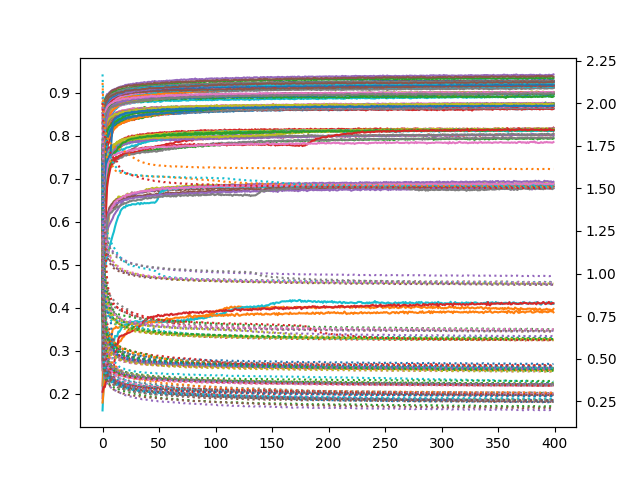

Source data for this figure (header and first rows):
accuracy_1, loss_1, accuracy_2, loss_2, accuracy_3, loss_3, accuracy_4, loss_4, accuracy_5, loss_5, accuracy_6, loss_6, accuracy_7, loss_7, accuracy_8, loss_8, accuracy_9, loss_9, accuracy_10, loss_10, accuracy_11, loss_11, accuracy_12, loss_12
0.4881, 1.427, 0.5752, 1.283, 0.5035, 1.421, 0.487, 1.438, 0.5799, 1.234, 0.3295, 1.762, 0.4825, 1.516, 0.6533, 1.057, 0.5028, 1.438, 0.6168, 1.111, 0.5559, 1.307, 0.5966, 1.137
0.7849, 0.691, 0.7877, 0.6908, 0.7475, 0.7983, 0.627, 1.066, 0.7599, 0.762, 0.4814, 1.372, 0.7621, 0.817, 0.8259, 0.5715, 0.6791, 0.9655, 0.7439, 0.7598, 0.7414, 0.8343, 0.8305, 0.5612
0.8478, 0.5133, 0.821, 0.5964, 0.788, 0.6942, 0.672, 0.966, 0.8096, 0.6327, 0.5455, 1.256, 0.8038, 0.6664, 0.8541, 0.4859, 0.7082, 0.866, 0.7806, 0.6825, 0.7818, 0.7178, 0.8584, 0.4827
0.865, 0.4576, 0.8384, 0.543, 0.8033, 0.6538, 0.6978, 0.9152, 0.826, 0.5835, 0.5917, 1.181, 0.818, 0.6099, 0.8646, 0.4539, 0.726, 0.8216, 0.802, 0.6356, 0.7985, 0.6697, 0.8686, 0.4483
0.8734, 0.432, 0.8502, 0.5087, 0.8121, 0.6284, 0.7152, 0.8806, 0.8331, 0.5591, 0.6083, 1.135, 0.8274, 0.5807, 0.8711, 0.4346, 0.7376, 0.79, 0.8155, 0.6046, 0.8055, 0.6448, 0.8747, 0.4307
0.8787, 0.4159, 0.8575, 0.4853, 0.8221, 0.6061, 0.7287, 0.8543, 0.8373, 0.5442, 0.6202, 1.106, 0.8332, 0.5644, 0.8743, 0.4217, 0.749, 0.7676, 0.8237, 0.5834, 0.8106, 0.6262, 0.8785, 0.4167
0.8813, 0.4028, 0.8626, 0.4667, 0.828, 0.5912, 0.7402, 0.8328, 0.8418, 0.5347, 0.6262, 1.082, 0.8366, 0.5508, 0.8789, 0.4122, 0.7592, 0.7498, 0.8295, 0.5679, 0.8153, 0.6169, 0.8813, 0.4057
0.8855, 0.3929, 0.868, 0.4546, 0.8324, 0.5778, 0.7471, 0.8136, 0.8449, 0.5264, 0.629, 1.071, 0.8406, 0.5427, 0.8815, 0.4063, 0.7662, 0.7333, 0.8346, 0.5558, 0.8183, 0.605, 0.8848, 0.3957
0.886, 0.3893, 0.8704, 0.4449, 0.8382, 0.5648, 0.754, 0.7949, 0.8463, 0.5214, 0.632, 1.061, 0.8433, 0.5326, 0.8817, 0.4009, 0.7725, 0.7247, 0.8385, 0.5456, 0.821, 0.5968, 0.8864, 0.3912
0.8894, 0.3818, 0.8736, 0.4363, 0.8403, 0.556, 0.7637, 0.776, 0.8481, 0.5172, 0.632, 1.052, 0.8455, 0.5257, 0.8828, 0.3959, 0.7763, 0.7152, 0.8407, 0.5375, 0.8241, 0.5894, 0.8882, 0.3854
0.8905, 0.3771, 0.8749, 0.4291, 0.8441, 0.5445, 0.7715, 0.7578, 0.8496, 0.5135, 0.6328, 1.045, 0.8464, 0.5219, 0.8841, 0.3933, 0.7805, 0.7076, 0.8447, 0.531, 0.8269, 0.5818, 0.8905, 0.3791
0.891, 0.3748, 0.878, 0.4238, 0.8479, 0.5348, 0.7773, 0.7405, 0.8501, 0.5113, 0.6347, 1.039, 0.8492, 0.5163, 0.8846, 0.3893, 0.7808, 0.7023, 0.8461, 0.5236, 0.8277, 0.5767, 0.8907, 0.3742
0.8933, 0.3704, 0.8782, 0.4208, 0.8509, 0.5265, 0.7825, 0.7268, 0.8505, 0.5069, 0.6367, 1.035, 0.8502, 0.5113, 0.887, 0.3864, 0.7832, 0.6972, 0.8476, 0.5185, 0.83, 0.5715, 0.8927, 0.3719
0.8933, 0.3677, 0.878, 0.4154, 0.8525, 0.519, 0.7833, 0.7183, 0.8518, 0.5038, 0.6416, 1.029, 0.8529, 0.5069, 0.8882, 0.3808, 0.7866, 0.6937, 0.8491, 0.5131, 0.8314, 0.5658, 0.8939, 0.3668
0.8943, 0.3652, 0.8789, 0.4131, 0.8551, 0.5108, 0.7856, 0.7102, 0.8533, 0.5024, 0.6455, 1.025, 0.8512, 0.506, 0.8871, 0.3807, 0.7862, 0.6909, 0.8495, 0.5106, 0.8319, 0.5621, 0.8955, 0.364
0.8942, 0.362, 0.8815, 0.4073, 0.8551, 0.5089, 0.7887, 0.7039, 0.8535, 0.4997, 0.6495, 1.021, 0.8536, 0.5024, 0.8904, 0.3789, 0.789, 0.686, 0.8505, 0.5073, 0.8346, 0.5574, 0.8958, 0.3603
0.8952, 0.3597, 0.8829, 0.4058, 0.857, 0.5026, 0.7904, 0.7001, 0.8535, 0.4991, 0.6518, 1.018, 0.8531, 0.4994, 0.8906, 0.3755, 0.7898, 0.6838, 0.8528, 0.5045, 0.8345, 0.5545, 0.896, 0.3582
0.8967, 0.3575, 0.8817, 0.4045, 0.8584, 0.5001, 0.7912, 0.6939, 0.8553, 0.4965, 0.6557, 1.016, 0.8548, 0.4957, 0.8898, 0.3733, 0.7923, 0.6787, 0.854, 0.5015, 0.8375, 0.549, 0.8976, 0.3567
0.8969, 0.3531, 0.883, 0.4001, 0.8576, 0.497, 0.7926, 0.6907, 0.8546, 0.4946, 0.6558, 1.013, 0.856, 0.4945, 0.89, 0.3722, 0.7919, 0.6779, 0.8552, 0.4999, 0.8392, 0.5445, 0.8976, 0.3553
0.8975, 0.3535, 0.8833, 0.3987, 0.8583, 0.496, 0.7939, 0.6869, 0.8549, 0.4948, 0.6579, 1.01, 0.8572, 0.4921, 0.8906, 0.3693, 0.7924, 0.675, 0.8552, 0.4959, 0.8401, 0.5401, 0.8981, 0.353
0.8973, 0.3519, 0.8847, 0.3976, 0.859, 0.4939, 0.7956, 0.6834, 0.8551, 0.4929, 0.6597, 1.007, 0.857, 0.4885, 0.8915, 0.3671, 0.7939, 0.6752, 0.8562, 0.4939, 0.8403, 0.5381, 0.8986, 0.3514
0.8971, 0.3516, 0.8867, 0.3952, 0.8603, 0.492, 0.7961, 0.6815, 0.8579, 0.4905, 0.6605, 1.006, 0.86, 0.4869, 0.8927, 0.3673, 0.7936, 0.6703, 0.8556, 0.4922, 0.8419, 0.5345, 0.8998, 0.3488
0.8984, 0.3502, 0.8852, 0.3939, 0.8605, 0.4887, 0.7965, 0.6784, 0.8575, 0.4901, 0.6619, 1.005, 0.8574, 0.4859, 0.8934, 0.3659, 0.7941, 0.6714, 0.8579, 0.4886, 0.8411, 0.5326, 0.8996, 0.3484
0.8983, 0.3472, 0.8862, 0.3913, 0.8609, 0.4868, 0.7992, 0.6764, 0.8578, 0.4892, 0.661, 1.003, 0.859, 0.4837, 0.8944, 0.3633, 0.7954, 0.6694, 0.8567, 0.4901, 0.8437, 0.53, 0.901, 0.3449
0.8997, 0.3474, 0.8858, 0.3905, 0.8617, 0.4869, 0.7979, 0.6716, 0.8586, 0.4898, 0.6635, 1, 0.8599, 0.4833, 0.8939, 0.3639, 0.7967, 0.6684, 0.858, 0.4879, 0.8437, 0.5263, 0.8996, 0.3454
0.8995, 0.3453, 0.8863, 0.3901, 0.8615, 0.4857, 0.7979, 0.6718, 0.858, 0.488, 0.6644, 0.9994, 0.8601, 0.4816, 0.8935, 0.361, 0.7958, 0.6642, 0.8591, 0.4862, 0.8444, 0.5249, 0.9014, 0.3439
0.9003, 0.3447, 0.886, 0.3879, 0.8624, 0.4846, 0.8009, 0.6698, 0.8574, 0.486, 0.6689, 0.997, 0.8601, 0.4811, 0.8956, 0.3585, 0.798, 0.6634, 0.8591, 0.486, 0.8449, 0.5223, 0.9021, 0.3415
0.9002, 0.3459, 0.8866, 0.387, 0.8624, 0.4841, 0.8001, 0.6679, 0.858, 0.4869, 0.6663, 0.9947, 0.861, 0.479, 0.8953, 0.3578, 0.7986, 0.6603, 0.859, 0.4844, 0.8443, 0.5218, 0.9029, 0.3388
0.9012, 0.3425, 0.8867, 0.3849, 0.8638, 0.4811, 0.8004, 0.665, 0.8592, 0.4841, 0.6681, 0.9944, 0.861, 0.4791, 0.8956, 0.3578, 0.7973, 0.661, 0.8585, 0.4859, 0.8457, 0.52, 0.9014, 0.3415
0.9011, 0.3431, 0.888, 0.3841, 0.8629, 0.4801, 0.8002, 0.6654, 0.8583, 0.4836, 0.6671, 0.9943, 0.8606, 0.4781, 0.896, 0.3567, 0.7974, 0.6598, 0.8582, 0.4846, 0.8452, 0.5208, 0.9034, 0.3388
0.9017, 0.3403, 0.8864, 0.3833, 0.8626, 0.4812, 0.8015, 0.6643, 0.8596, 0.4846, 0.6661, 0.9921, 0.8621, 0.4748, 0.8958, 0.3554, 0.802, 0.6594, 0.8604, 0.4827, 0.8458, 0.5198, 0.9039, 0.338
0.9009, 0.3404, 0.8881, 0.3838, 0.8641, 0.4796, 0.8029, 0.6604, 0.8606, 0.4813, 0.6694, 0.9909, 0.8612, 0.4777, 0.8966, 0.3541, 0.7986, 0.657, 0.8624, 0.4797, 0.8455, 0.5183, 0.903, 0.3371
0.9026, 0.3383, 0.8882, 0.3819, 0.864, 0.4792, 0.8007, 0.66, 0.8587, 0.4844, 0.6687, 0.9893, 0.8628, 0.4758, 0.8962, 0.3538, 0.8005, 0.6573, 0.861, 0.4796, 0.847, 0.5173, 0.9047, 0.3357
0.9, 0.3389, 0.8894, 0.3794, 0.8646, 0.4773, 0.8038, 0.6587, 0.8605, 0.4804, 0.669, 0.9902, 0.8622, 0.476, 0.8972, 0.3518, 0.8004, 0.6554, 0.8621, 0.4795, 0.8466, 0.5149, 0.9041, 0.3344
0.9017, 0.3383, 0.8879, 0.3809, 0.8652, 0.4761, 0.8033, 0.6584, 0.8595, 0.4816, 0.6692, 0.9862, 0.8634, 0.4733, 0.8975, 0.3515, 0.8003, 0.6552, 0.8621, 0.4794, 0.8482, 0.5162, 0.9056, 0.3319
0.9018, 0.3383, 0.8895, 0.3798, 0.8652, 0.4756, 0.8035, 0.656, 0.8592, 0.4806, 0.6696, 0.9858, 0.8618, 0.4728, 0.8983, 0.3489, 0.801, 0.653, 0.8625, 0.4782, 0.8471, 0.5133, 0.9041, 0.3328
0.902, 0.3377, 0.8911, 0.3764, 0.8647, 0.4751, 0.8042, 0.6561, 0.8605, 0.4813, 0.6686, 0.9856, 0.8632, 0.4726, 0.8975, 0.3487, 0.8007, 0.6521, 0.8618, 0.4757, 0.8468, 0.5136, 0.9054, 0.3305
0.9033, 0.3361, 0.8889, 0.3793, 0.8672, 0.4725, 0.8029, 0.656, 0.8599, 0.4775, 0.6692, 0.9846, 0.8636, 0.4722, 0.9003, 0.3468, 0.8, 0.6519, 0.8617, 0.4779, 0.8464, 0.514, 0.9045, 0.3318
0.9034, 0.3343, 0.8887, 0.3777, 0.8661, 0.4733, 0.8041, 0.6538, 0.8593, 0.4779, 0.6698, 0.9826, 0.864, 0.4697, 0.9, 0.345, 0.8022, 0.6515, 0.8626, 0.4778, 0.8486, 0.512, 0.9054, 0.33
0.903, 0.3355, 0.8897, 0.3763, 0.8647, 0.4727, 0.8048, 0.6522, 0.8602, 0.4792, 0.6703, 0.9841, 0.8637, 0.4697, 0.8987, 0.3453, 0.8005, 0.6505, 0.8625, 0.4772, 0.8481, 0.5125, 0.9056, 0.3282
0.9036, 0.3331, 0.8898, 0.3755, 0.8646, 0.4735, 0.806, 0.6516, 0.8601, 0.4783, 0.6725, 0.9825, 0.8638, 0.4697, 0.8996, 0.3435, 0.8031, 0.6501, 0.862, 0.4762, 0.8495, 0.5108, 0.905, 0.3298
0.9035, 0.3336, 0.8886, 0.3754, 0.8645, 0.4728, 0.8058, 0.6521, 0.8603, 0.4772, 0.6708, 0.9811, 0.863, 0.4692, 0.9013, 0.3442, 0.8018, 0.6503, 0.8612, 0.4752, 0.8479, 0.5111, 0.906, 0.331
0.9037, 0.3334, 0.8891, 0.3745, 0.8636, 0.4739, 0.8058, 0.6512, 0.8607, 0.4764, 0.6713, 0.9805, 0.8631, 0.4702, 0.9012, 0.3434, 0.8037, 0.6468, 0.8627, 0.4756, 0.8509, 0.5091, 0.9065, 0.3284
0.9028, 0.3302, 0.8893, 0.3741, 0.8666, 0.4714, 0.8053, 0.6506, 0.8615, 0.4768, 0.6723, 0.979, 0.8646, 0.4685, 0.9022, 0.3413, 0.8023, 0.6471, 0.862, 0.4745, 0.848, 0.5101, 0.9068, 0.3261
0.9047, 0.3326, 0.89, 0.3727, 0.8667, 0.4701, 0.8067, 0.6494, 0.8607, 0.4753, 0.6717, 0.9794, 0.8638, 0.4686, 0.9023, 0.3415, 0.8021, 0.6463, 0.8628, 0.4735, 0.8473, 0.5084, 0.907, 0.3277
0.9039, 0.3326, 0.891, 0.372, 0.8653, 0.4716, 0.8058, 0.6481, 0.8615, 0.475, 0.6723, 0.9792, 0.864, 0.4677, 0.9014, 0.3406, 0.8027, 0.645, 0.8621, 0.4732, 0.8496, 0.5077, 0.9063, 0.3265
0.9044, 0.3288, 0.8915, 0.3708, 0.8665, 0.4693, 0.8064, 0.6466, 0.861, 0.4728, 0.6707, 0.9789, 0.8653, 0.4665, 0.9033, 0.3386, 0.8034, 0.6472, 0.8634, 0.4743, 0.8489, 0.5075, 0.9066, 0.3257
0.9039, 0.3313, 0.8911, 0.3724, 0.8658, 0.4682, 0.8062, 0.6472, 0.8617, 0.4741, 0.6734, 0.9789, 0.8642, 0.4679, 0.9034, 0.3391, 0.8037, 0.647, 0.8636, 0.4743, 0.8492, 0.5074, 0.9075, 0.3246
0.9048, 0.3288, 0.8896, 0.3716, 0.8676, 0.4677, 0.8072, 0.6461, 0.8631, 0.4729, 0.6743, 0.9763, 0.8646, 0.4683, 0.9028, 0.3387, 0.8032, 0.645, 0.8631, 0.4729, 0.8498, 0.5067, 0.9073, 0.3233
0.9059, 0.3277, 0.8911, 0.3706, 0.8654, 0.4697, 0.8063, 0.6457, 0.8628, 0.4733, 0.6726, 0.9779, 0.8659, 0.4658, 0.9018, 0.3371, 0.8039, 0.6444, 0.8625, 0.4724, 0.8484, 0.5056, 0.9078, 0.3245
0.9046, 0.3289, 0.8907, 0.3709, 0.8665, 0.4675, 0.8075, 0.646, 0.8614, 0.4737, 0.6706, 0.977, 0.8654, 0.4652, 0.9021, 0.3362, 0.8039, 0.6433, 0.8633, 0.4717, 0.8494, 0.5076, 0.9078, 0.3242
0.905, 0.3263, 0.8914, 0.3712, 0.8661, 0.4682, 0.8084, 0.6459, 0.8634, 0.4729, 0.6746, 0.9754, 0.8668, 0.465, 0.905, 0.3364, 0.8051, 0.6406, 0.8632, 0.4716, 0.8496, 0.5054, 0.9077, 0.3229
0.9051, 0.3258, 0.8911, 0.37, 0.8683, 0.4671, 0.8076, 0.6436, 0.8623, 0.4728, 0.6706, 0.9761, 0.8656, 0.464, 0.9042, 0.336, 0.8031, 0.6428, 0.8648, 0.4709, 0.8503, 0.5049, 0.9084, 0.3221
0.9058, 0.3257, 0.8912, 0.3704, 0.8662, 0.4652, 0.8082, 0.6438, 0.8638, 0.471, 0.6743, 0.9747, 0.8661, 0.4644, 0.9041, 0.3352, 0.8042, 0.641, 0.8643, 0.4713, 0.8508, 0.5051, 0.9078, 0.3214
0.9052, 0.3263, 0.891, 0.371, 0.8668, 0.4663, 0.8076, 0.6432, 0.8611, 0.4728, 0.6727, 0.9751, 0.866, 0.4633, 0.9049, 0.3336, 0.8052, 0.6408, 0.8642, 0.4688, 0.8503, 0.5041, 0.908, 0.3231
0.9047, 0.3265, 0.8912, 0.3681, 0.8666, 0.4663, 0.8092, 0.6418, 0.8624, 0.47, 0.6745, 0.9759, 0.8662, 0.4635, 0.9039, 0.3345, 0.8072, 0.6386, 0.8634, 0.4708, 0.8506, 0.504, 0.9084, 0.3217
0.9073, 0.3238, 0.8927, 0.3681, 0.8671, 0.467, 0.807, 0.6419, 0.8624, 0.4704, 0.6731, 0.9731, 0.8666, 0.4628, 0.9039, 0.3342, 0.8045, 0.6405, 0.8636, 0.4687, 0.8524, 0.5032, 0.9076, 0.3211
0.9061, 0.3253, 0.8914, 0.3684, 0.8675, 0.4648, 0.8088, 0.6418, 0.8627, 0.4711, 0.675, 0.9751, 0.8669, 0.4647, 0.9034, 0.333, 0.8044, 0.6404, 0.8648, 0.4699, 0.8516, 0.5018, 0.9072, 0.3213
0.9057, 0.325, 0.8917, 0.3688, 0.868, 0.466, 0.8074, 0.6412, 0.8635, 0.4697, 0.6726, 0.9729, 0.8664, 0.4628, 0.905, 0.332, 0.8069, 0.6402, 0.8644, 0.4688, 0.8497, 0.5022, 0.9072, 0.3207
0.9067, 0.3237, 0.892, 0.3681, 0.8676, 0.4653, 0.8088, 0.6412, 0.8632, 0.4706, 0.6738, 0.975, 0.8669, 0.4627, 0.9062, 0.3317, 0.8041, 0.6386, 0.8657, 0.4676, 0.8505, 0.5031, 0.9088, 0.3208
... 340 more rows
